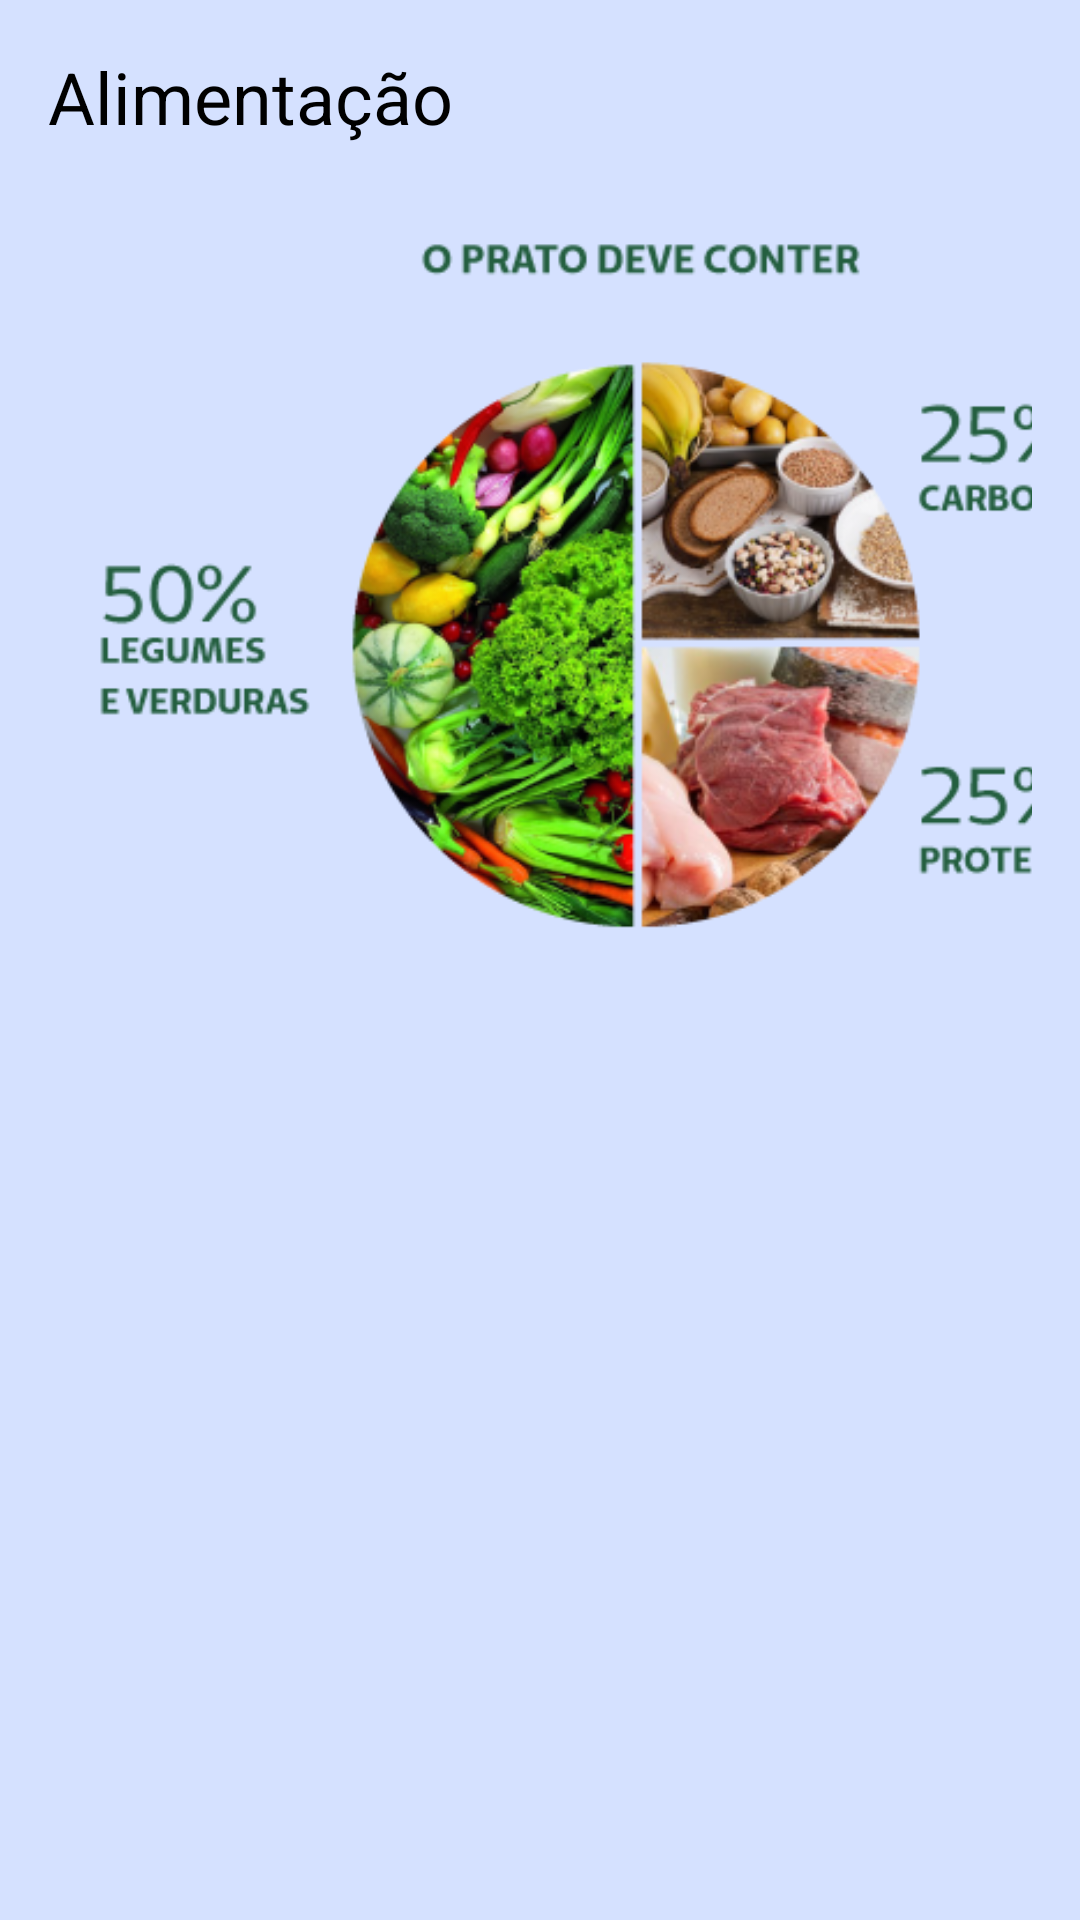

This screen was rendered from an Android layout file. Write that file and the resources it references.
<!-- AndroidManifest.xml: application theme Theme.AcademiaUnifor -->
<!-- res/layout/activity_alimentacao_usuario.xml -->
<LinearLayout xmlns:android="http://schemas.android.com/apk/res/android"
    xmlns:app="http://schemas.android.com/apk/res-auto"
    android:layout_width="match_parent"
    android:layout_height="match_parent"
    android:background="#D5E1FF"
    android:orientation="vertical"
    android:padding="16dp">

    <LinearLayout
        android:layout_width="302dp"
        android:layout_height="54dp"
        android:orientation="horizontal">

        <TextView
            android:id="@+id/textView2"
            android:layout_width="match_parent"
            android:layout_height="match_parent"
            android:text="Alimentação"
            android:textColor="#000000"
            android:textSize="24sp" />
    </LinearLayout>

    <ImageView
        android:id="@+id/imageView4"
        android:layout_width="399dp"
        android:layout_height="252dp"
        app:srcCompat="@drawable/graficoalimentar" />

    <LinearLayout
        android:layout_width="304dp"
        android:layout_height="15dp"
        android:orientation="horizontal">

    </LinearLayout>

    <androidx.recyclerview.widget.RecyclerView
        android:id="@+id/recyclerViewAlimentacao"
        android:layout_width="match_parent"
        android:layout_height="0dp"
        android:layout_weight="1">

    </androidx.recyclerview.widget.RecyclerView>

</LinearLayout>
<!-- resources referenced by this layout -->
<resources>
  <!-- drawable graficoalimentar: png bitmap (drawable, 144892 bytes) -->
  <style name="Theme.AcademiaUnifor" parent="Base.Theme.AcademiaUnifor" />
  <style name="Base.Theme.AcademiaUnifor" parent="Theme.Material3.Light.NoActionBar">
          
          <item name="android:windowBackground">#D6E2FF</item>
          <item name="colorSurface">#D6E2FF</item> 
          <item name="android:statusBarColor">#D6E2FF</item> 
      </style>
</resources>
